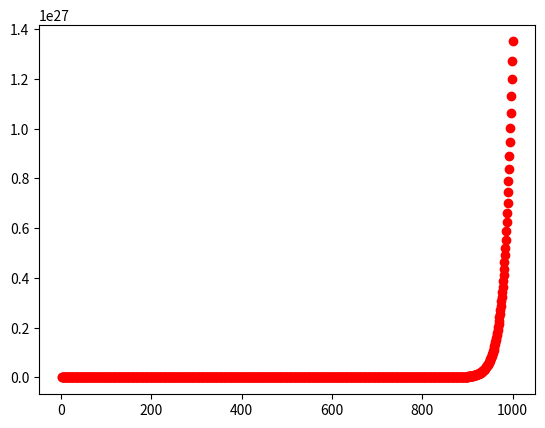

Write the Python code that produced this figure.
import matplotlib.pyplot as plt
import random, numpy as np

def rnd():
    return [random.randint(-10,10) for i in range(3)]

def random_vectors(n):
    ls = []
    for v in range(n):
        ls.append([random.randint(-10,10) for i in range(3)])
    return ls

def sos_gradient(v):
    return [2 * v_i for v_i in v]

def negate(function):
    def new_function(*args, **kwargs):
        return np.negative(function(*args, **kwargs))
    return new_function

def in_random_order(data):
    indexes = [i for i, _ in enumerate(data)]
    random.shuffle(indexes)
    for i in indexes:
        yield data[i]

if __name__ == "__main__":
    v, x, y = rnd(), random_vectors(3), random_vectors(3)
    data = list(zip(x, y))
    theta, alpha = v, 0.01
    neg_gradient = negate(sos_gradient)
    n, x = 1000, 1
    for i, row in enumerate(range(n)):
        y = np.linalg.norm(theta)
        plt.scatter(x, y, c='r')
        x = x + 1
        g = []
        for x_i, y_i in in_random_order(data):
            g.extend([neg_gradient(theta), neg_gradient(x_i),
                      neg_gradient(y_i)])
            for v in g:
                theta = np.around(np.subtract(theta,alpha*np.array(v)),3)
            g = []
    print ('maximum:', np.around(theta, 4),
           'with', i+1, 'iterations')
    print ('magnitude of max vector:', np.linalg.norm(theta))
    plt.savefig('Figure 4-11. RSS maximization.jpeg')
